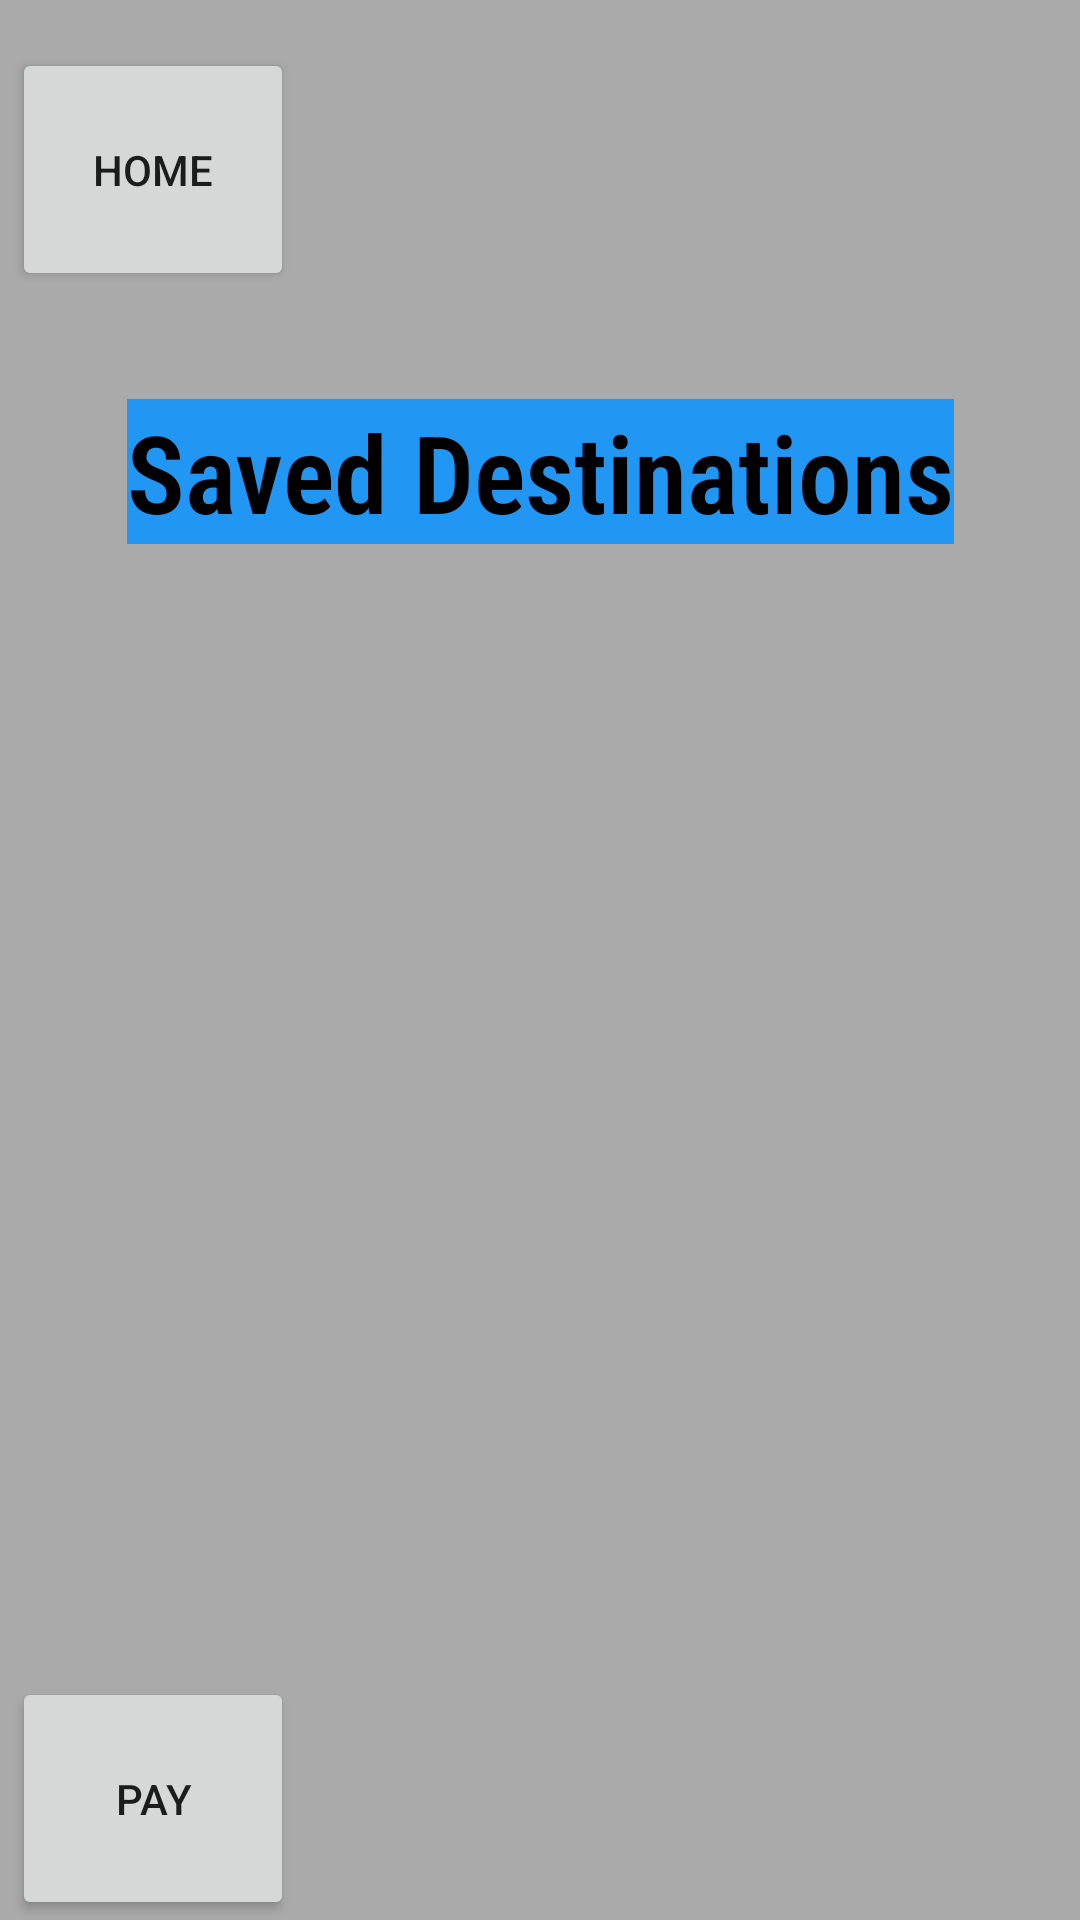

This screen was rendered from an Android layout file. Write that file and the resources it references.
<!-- AndroidManifest.xml: application theme Theme.TravelBox -->
<!-- res/layout/fragment_second.xml -->
<?xml version="1.0" encoding="utf-8"?>
<androidx.constraintlayout.widget.ConstraintLayout xmlns:android="http://schemas.android.com/apk/res/android"
    xmlns:app="http://schemas.android.com/apk/res-auto"
    xmlns:tools="http://schemas.android.com/tools"
    android:background="@android:color/darker_gray"
    android:id="@+id/SavedDestinations"
    android:layout_width="match_parent"
    android:layout_height="match_parent"
    tools:context=".SecondFragment">

    <Button
        android:id="@+id/button_second"
        android:layout_width="94dp"
        android:layout_height="81dp"
        android:layout_marginLeft="4dp"
        android:layout_marginTop="16dp"
        android:text="@string/home_button"
        app:layout_constraintLeft_toLeftOf="parent"
        app:layout_constraintTop_toTopOf="parent" />

    <Button
        android:id="@+id/button_payment"
        android:layout_width="94dp"
        android:layout_height="81dp"
        android:layout_marginLeft="4dp"
        android:layout_marginTop="16dp"
        android:text="@string/btn_pay"
        app:layout_constraintLeft_toLeftOf="parent"
        app:layout_constraintBottom_toBottomOf="parent" />

    <TextView
        android:id="@+id/textView"
        android:layout_width="wrap_content"
        android:layout_height="wrap_content"
        android:layout_marginTop="36dp"
        android:background="#2196F3"
        android:fontFamily="sans-serif-condensed-light"
        android:text="@string/textView"
        android:textAllCaps="false"
        android:textColor="@color/black"
        android:textSize="36sp"
        android:textStyle="bold"
        app:layout_constraintLeft_toLeftOf="parent"
        app:layout_constraintRight_toRightOf="parent"
        app:layout_constraintTop_toBottomOf="@id/button_second" />


</androidx.constraintlayout.widget.ConstraintLayout>
<!-- resources referenced by this layout -->
<resources>
  <string name="btn_pay">Pay</string>
  <string name="home_button">Home</string>
  <string name="textView">Saved Destinations</string>
  <style name="Theme.TravelBox" parent="Theme.MaterialComponents.DayNight.DarkActionBar">
          
          <item name="colorPrimary">@color/purple_500</item>
          <item name="colorPrimaryVariant">@color/purple_700</item>
          <item name="colorOnPrimary">@color/white</item>
          
          <item name="colorSecondary">@color/teal_200</item>
          <item name="colorSecondaryVariant">@color/teal_700</item>
          <item name="colorOnSecondary">@color/black</item>
          
          <item name="android:statusBarColor" tools:targetApi="l">?attr/colorPrimaryVariant</item>
          
      </style>
  <!-- not gathered from this repository: default colours our renderer supplied (Android Studio template values) -->
  <color name="purple_500">#FF6200EE</color>
  <color name="purple_700">#FF3700B3</color>
  <color name="teal_200">#FF03DAC5</color>
  <color name="teal_700">#FF018786</color>
  <color name="black">#FF000000</color>
  <color name="white">#FFFFFFFF</color>
</resources>
